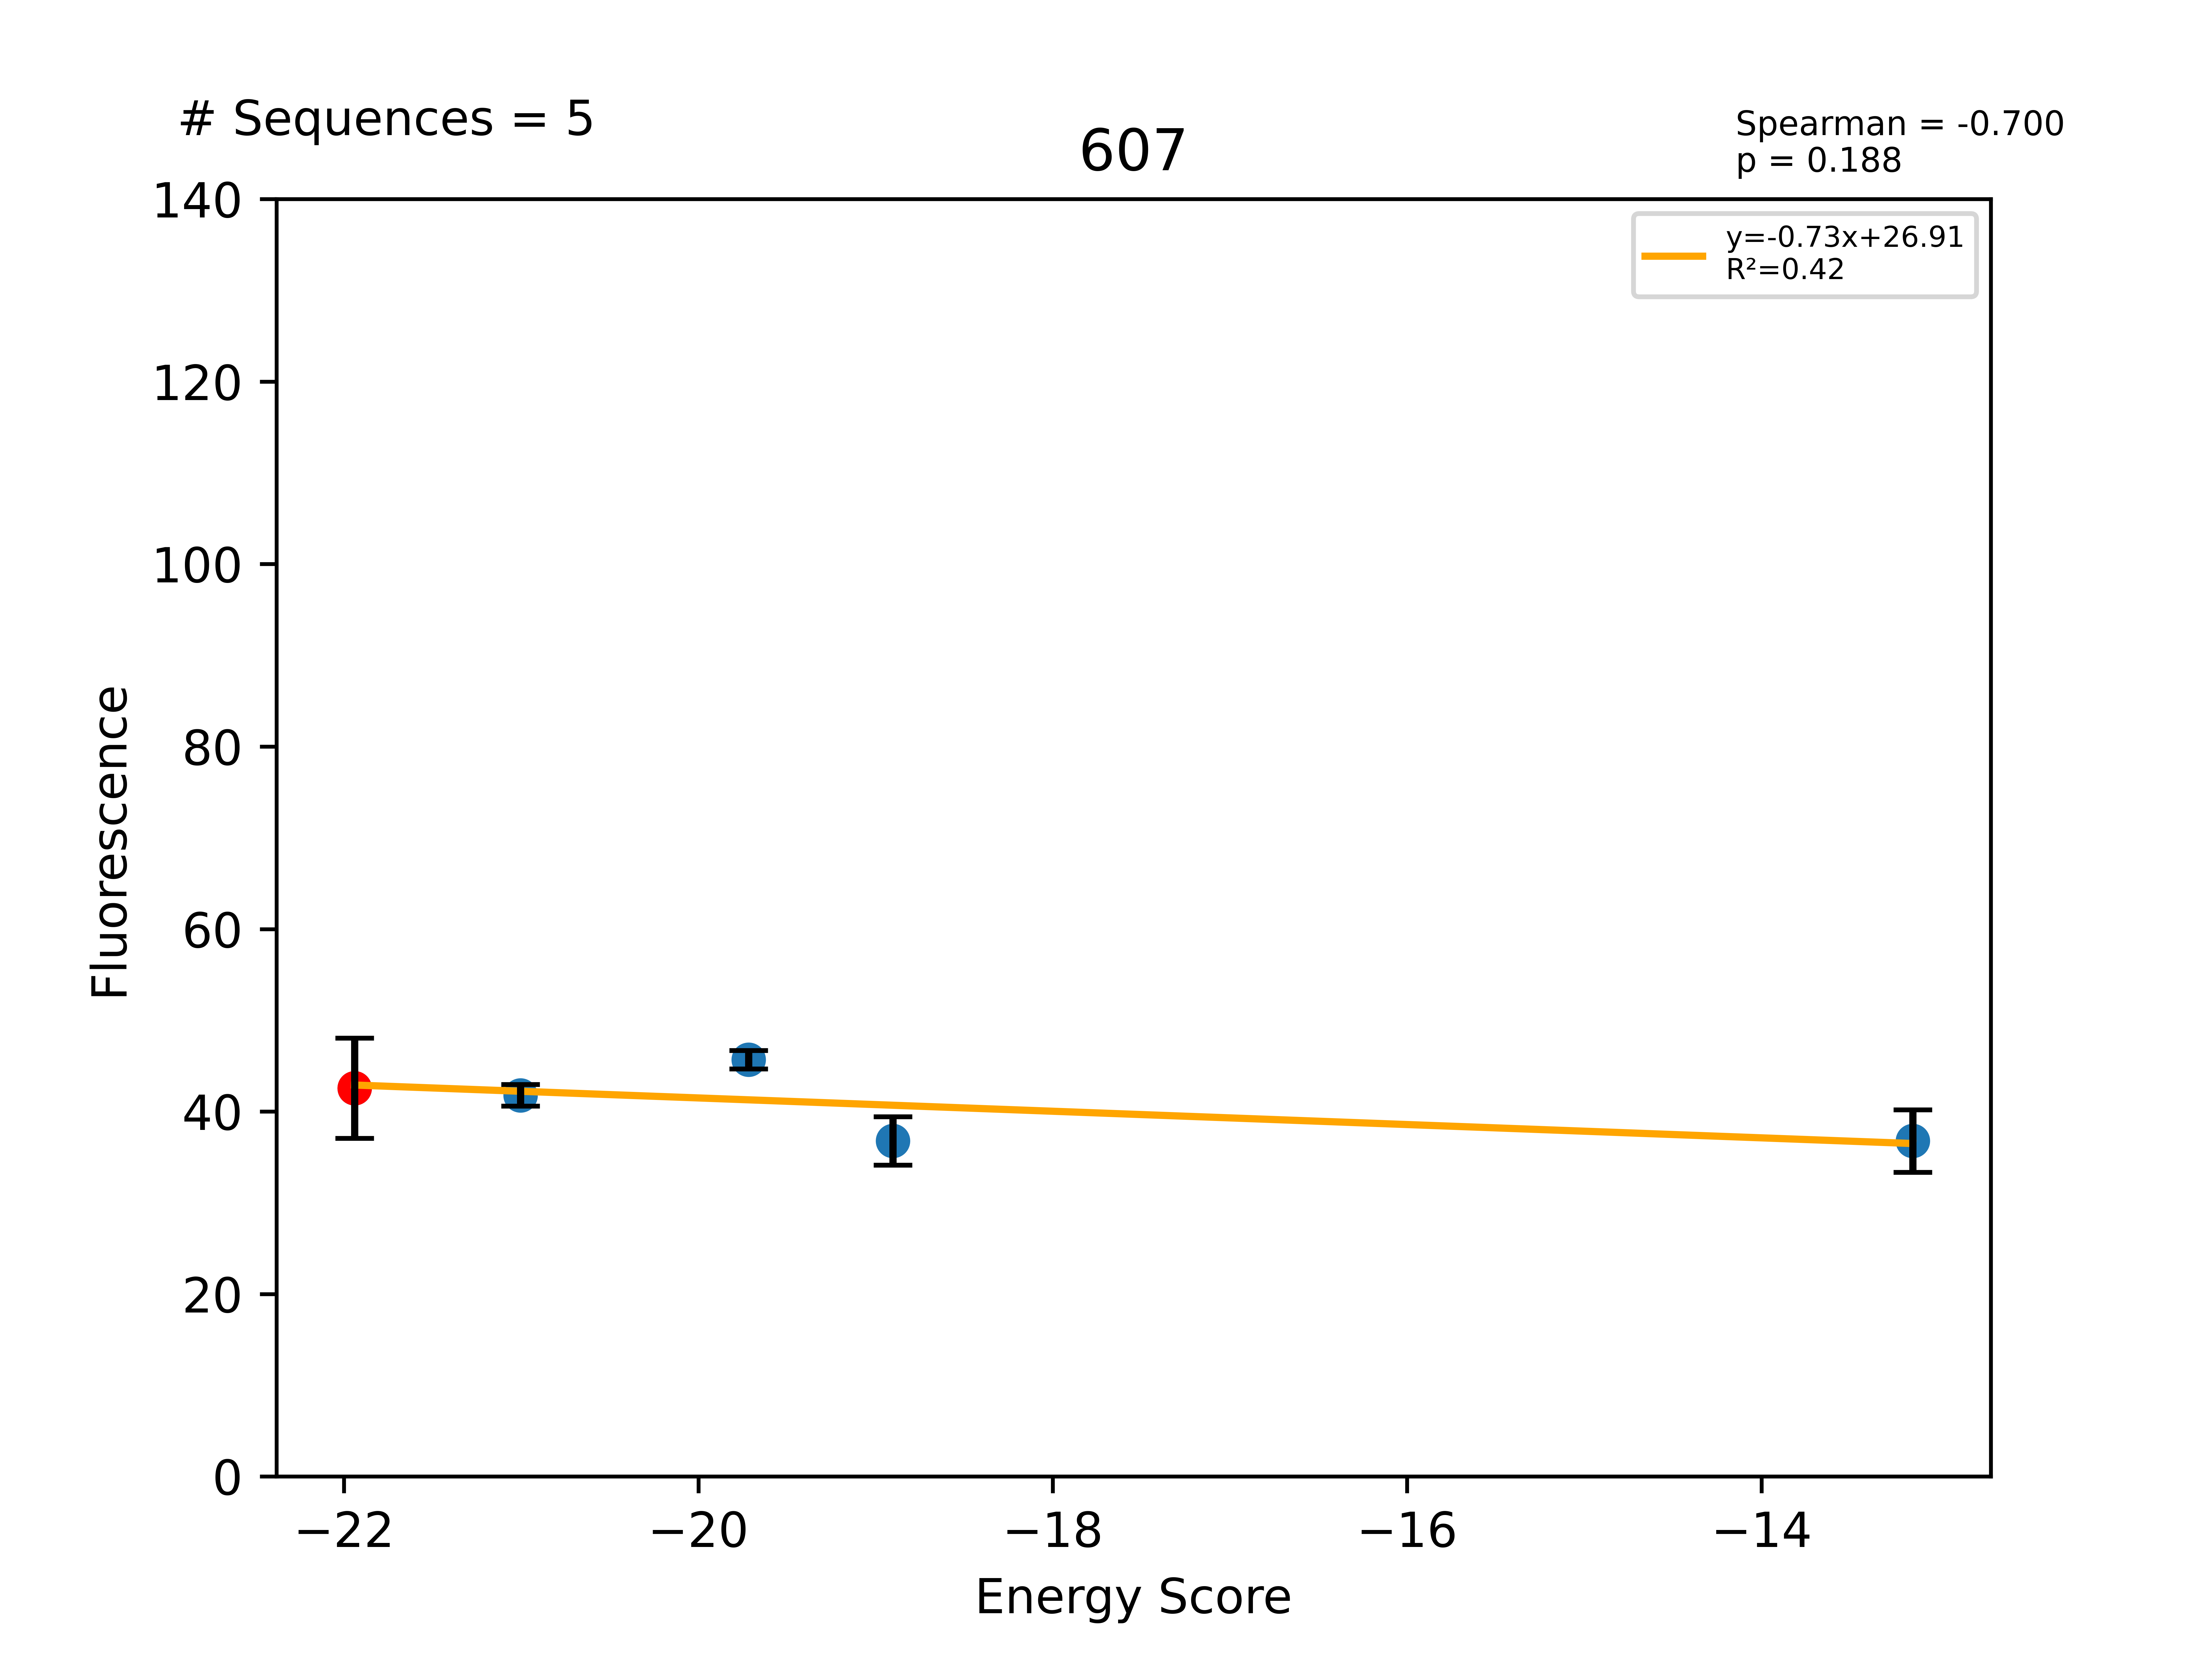

Data behind this chart, as committed beside it:
Sequence, EnergyScore, Fluorescence, FluorStdDev, PercentGpa, PercentGpaStdDev, MaltosePercentDiff, Dimer, Monomer, DimerDiff, VDWDimer, VDWDiff, HBONDDimer, HBONDDiff, IMM1Dimer, IMM1Diff, SequenceProbability, DimerSasa, MonomerSasa, startXShift, xShift, xShiftDiff, startCrossingAngle, crossingAngle
LLLWLAGTLLFVLLTILLILI, -21.94, 53837, 6946, 42.56, 5.491, -100.0, -392.3, -370.4, -12.6, -61.19, 3.916, -80.95, -10.93, -250.2, -5.587, 0.0001045, 3881, 0.0, 8.946, 9.303, -0.3572, -37.34, -37.54
LLLWLAGTLLFVLLSILLILI, -21, 52849, 1501, 41.78, 1.187, -100.0, -394, -373, -1.732, -62.56, -1.369, -82.49, -1.541, -249, 1.179, 0.000209, 3918, 4840, 8.946, 9.303, -0.3572, -37.34, -37.54
LLLWLAGTLLFVLLAILLILI, -19.72, 57804, 1274, 45.7, 1.007, -81.94, -377.6, -357.9, 14.72, -63.5, -2.309, -67.12, 13.82, -246.9, 3.21, 0.0001338, 3925, 4823, 8.946, 9.303, -0.3572, -37.34, -37.54
LLLWLAGTLLFILLTILLILI, -18.9, 46530, 3371, 36.78, 2.665, -45.38, -387.8, -368.9, 4.528, -55.41, 5.785, -80.88, 0.06455, -251.5, -1.322, 4.37981e-05, 3887, 4878, 8.946, 9.303, -0.3572, -37.34, -37.54
LLLSLAGTLLFVLLTILLILI, -13.15, 46517, 4344, 36.77, 3.434, -88.99, -390, -376.8, 2.336, -58.53, 2.663, -87.07, -6.125, -244.4, 5.798, 0.0002447, 3977, 4606, 8.946, 9.303, -0.3572, -37.34, -37.54
